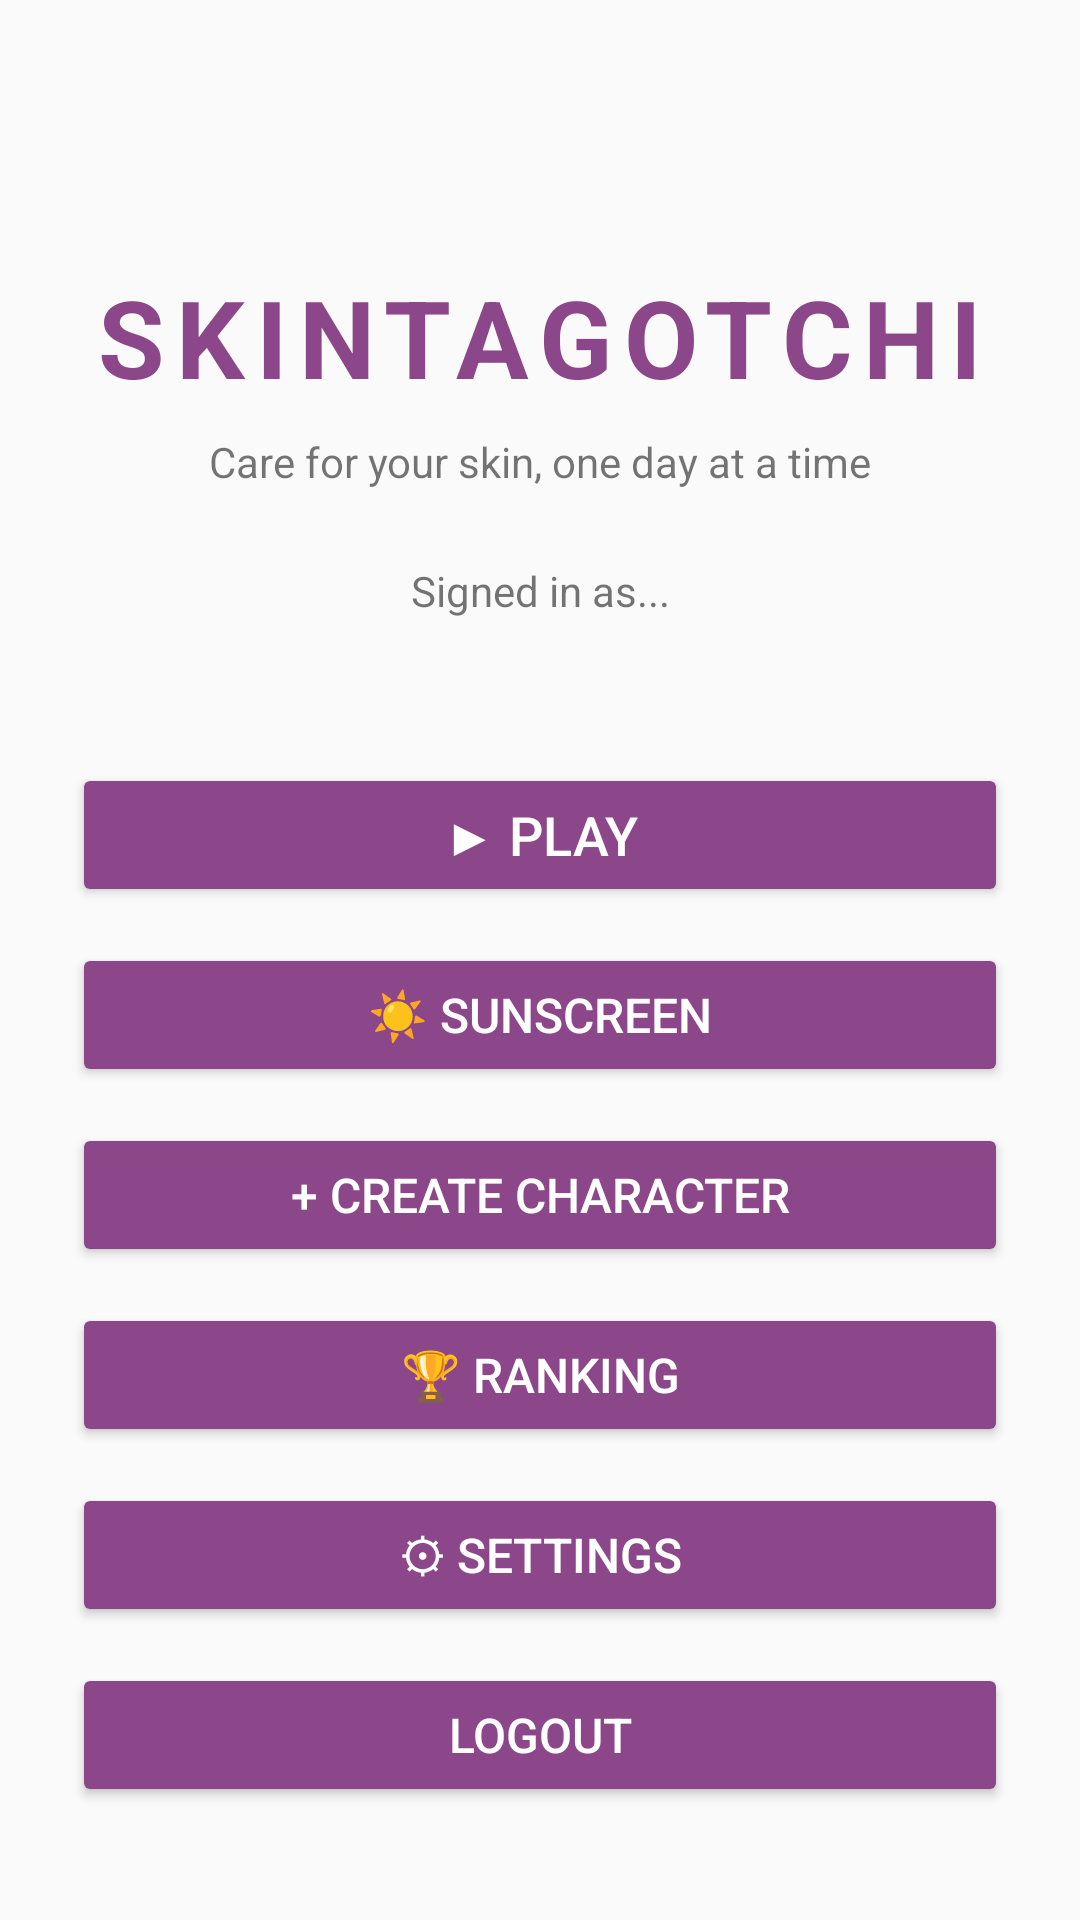

This screen was rendered from an Android layout file. Write that file and the resources it references.
<!-- AndroidManifest.xml: application theme Theme.Helloworld -->
<!-- res/layout/activity_main_menu.xml -->
<?xml version="1.0" encoding="utf-8"?>
<androidx.constraintlayout.widget.ConstraintLayout xmlns:android="http://schemas.android.com/apk/res/android"
    xmlns:app="http://schemas.android.com/apk/res-auto"
    android:id="@+id/menuRoot"
    android:layout_width="match_parent"
    android:layout_height="match_parent"
    android:padding="24dp">

    <TextView
        android:id="@+id/tvTitle"
        android:layout_width="wrap_content"
        android:layout_height="wrap_content"
        android:text="SKINTAGOTCHI"
        android:textSize="36sp"
        android:textStyle="bold"
        android:textColor="@color/purple_primary"
        android:letterSpacing="0.1"
        android:layout_marginTop="64dp"
        app:layout_constraintTop_toTopOf="parent"
        app:layout_constraintStart_toStartOf="parent"
        app:layout_constraintEnd_toEndOf="parent" />

    <TextView
        android:id="@+id/tvSubtitle"
        android:layout_width="wrap_content"
        android:layout_height="wrap_content"
        android:text="Care for your skin, one day at a time"
        android:textSize="14sp"
        android:layout_marginTop="8dp"
        app:layout_constraintTop_toBottomOf="@id/tvTitle"
        app:layout_constraintStart_toStartOf="parent"
        app:layout_constraintEnd_toEndOf="parent" />

    <TextView
        android:id="@+id/tvUser"
        android:layout_width="wrap_content"
        android:layout_height="wrap_content"
        android:text="Signed in as..."
        android:textSize="14sp"
        android:layout_marginTop="24dp"
        app:layout_constraintTop_toBottomOf="@id/tvSubtitle"
        app:layout_constraintStart_toStartOf="parent"
        app:layout_constraintEnd_toEndOf="parent" />

    <LinearLayout
        android:id="@+id/menuButtons"
        android:layout_width="match_parent"
        android:layout_height="wrap_content"
        android:orientation="vertical"
        android:layout_marginTop="48dp"
        app:layout_constraintTop_toBottomOf="@id/tvUser"
        app:layout_constraintStart_toStartOf="parent"
        app:layout_constraintEnd_toEndOf="parent">

        <Button
            android:id="@+id/btnPlay"
            android:layout_width="match_parent"
            android:layout_height="wrap_content"
            android:text="▶ PLAY"
            android:textSize="18sp"
            android:layout_marginBottom="12dp" />

        <Button
            android:id="@+id/btnSunscreen"
            android:layout_width="match_parent"
            android:layout_height="wrap_content"
            android:text="☀️ SUNSCREEN"
            android:textSize="16sp"
            android:layout_marginBottom="12dp" />

        <Button
            android:id="@+id/btnCreate"
            android:layout_width="match_parent"
            android:layout_height="wrap_content"
            android:text="+ CREATE CHARACTER"
            android:textSize="16sp"
            android:layout_marginBottom="12dp" />

        <Button
            android:id="@+id/btnList"
            android:layout_width="match_parent"
            android:layout_height="wrap_content"
            android:text="🏆 RANKING"
            android:textSize="16sp"
            android:layout_marginBottom="12dp" />

        <Button
            android:id="@+id/btnSettings"
            android:layout_width="match_parent"
            android:layout_height="wrap_content"
            android:text="⚙ SETTINGS"
            android:textSize="16sp"
            android:layout_marginBottom="12dp" />

        <Button
            android:id="@+id/btnLogout"
            android:layout_width="match_parent"
            android:layout_height="wrap_content"
            android:text="LOGOUT"
            android:textSize="16sp" />

    </LinearLayout>

</androidx.constraintlayout.widget.ConstraintLayout>
<!-- resources referenced by this layout -->
<resources>
  <color name="purple_primary">#8B4789</color>
  <style name="Theme.Helloworld" parent="Base.Theme.Helloworld" />
  <style name="Base.Theme.Helloworld" parent="Theme.AppCompat.Light.NoActionBar">
          
          <item name="colorPrimary">@color/purple_primary</item>
          <item name="colorPrimaryDark">@color/purple_dark</item>
          <item name="colorAccent">@color/purple_light</item>
          <item name="buttonStyle">@style/PurpleButton</item>
      </style>
  <color name="purple_dark">#6B2D69</color>
  <color name="purple_light">#A855A8</color>
  <style name="PurpleButton" parent="Widget.AppCompat.Button">
          <item name="android:textColor">@color/white</item>
          <item name="android:backgroundTint">@color/purple_primary</item>
      </style>
  <color name="white">#FFFFFFFF</color>
</resources>
